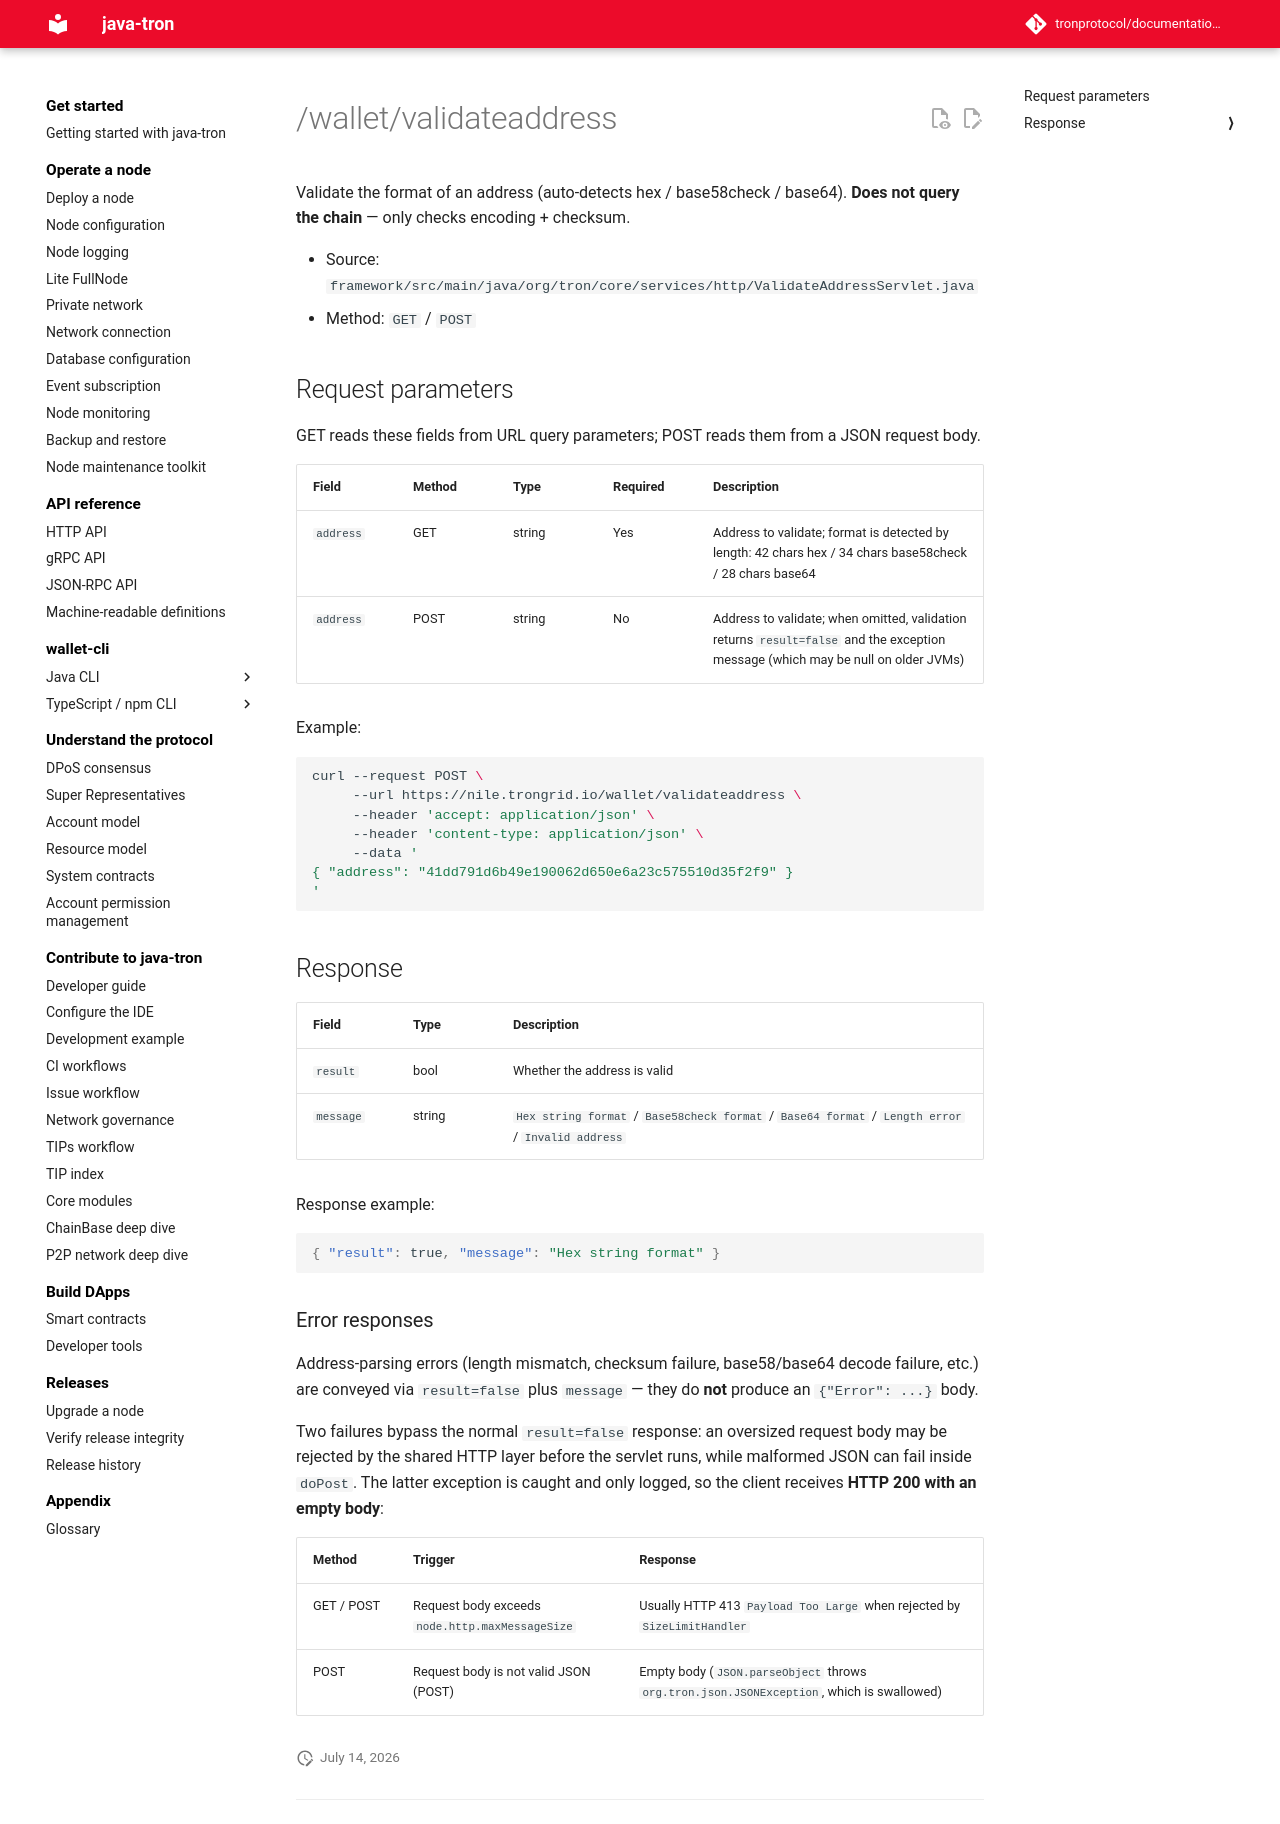

repository: tronprotocol/documentation-en · page: api/http/account/validateaddress/index.html · generator: mkdocs

# /wallet/validateaddress

Validate the format of an address (auto-detects hex / base58check / base64). **Does not query the chain** — only checks encoding + checksum.

- Source: `framework/src/main/java/org/tron/core/services/http/ValidateAddressServlet.java`
- Method: `GET` / `POST`

## Request parameters

GET reads these fields from URL query parameters; POST reads them from a JSON request body.

| Field | Method | Type | Required | Description |
|---|---|---|---|---|
| `address` | GET | string | Yes | Address to validate; format is detected by length: 42 chars hex / 34 chars base58check / 28 chars base64 |
| `address` | POST | string | No | Address to validate; when omitted, validation returns `result=false` and the exception message (which may be null on older JVMs) |

Example:

```bash
curl --request POST \
     --url https://nile.trongrid.io/wallet/validateaddress \
     --header 'accept: application/json' \
     --header 'content-type: application/json' \
     --data '
{ "address": "41dd791d6b49e190062d650e6a23c575510d35f2f9" }
'
```
## Response

| Field | Type | Description |
|---|---|---|
| `result` | bool | Whether the address is valid |
| `message` | string | `Hex string format` / `Base58check format` / `Base64 format` / `Length error` / `Invalid address` |

Response example:

```json
{ "result": true, "message": "Hex string format" }
```

### Error responses

Address-parsing errors (length mismatch, checksum failure, base58/base64 decode failure, etc.) are conveyed via `result=false` plus `message` — they do **not** produce an `{"Error": ...}` body.

Two failures bypass the normal `result=false` response: an oversized request body may be rejected by the shared HTTP layer before the servlet runs, while malformed JSON can fail inside `doPost`. The latter exception is caught and only logged, so the client receives **HTTP 200 with an empty body**:

| Method | Trigger | Response |
|---|---|---|
| GET / POST | Request body exceeds `node.http.maxMessageSize` | Usually HTTP 413 `Payload Too Large` when rejected by `SizeLimitHandler` |
| POST | Request body is not valid JSON (POST) | Empty body (`JSON.parseObject` throws `org.tron.json.JSONException`, which is swallowed) |
